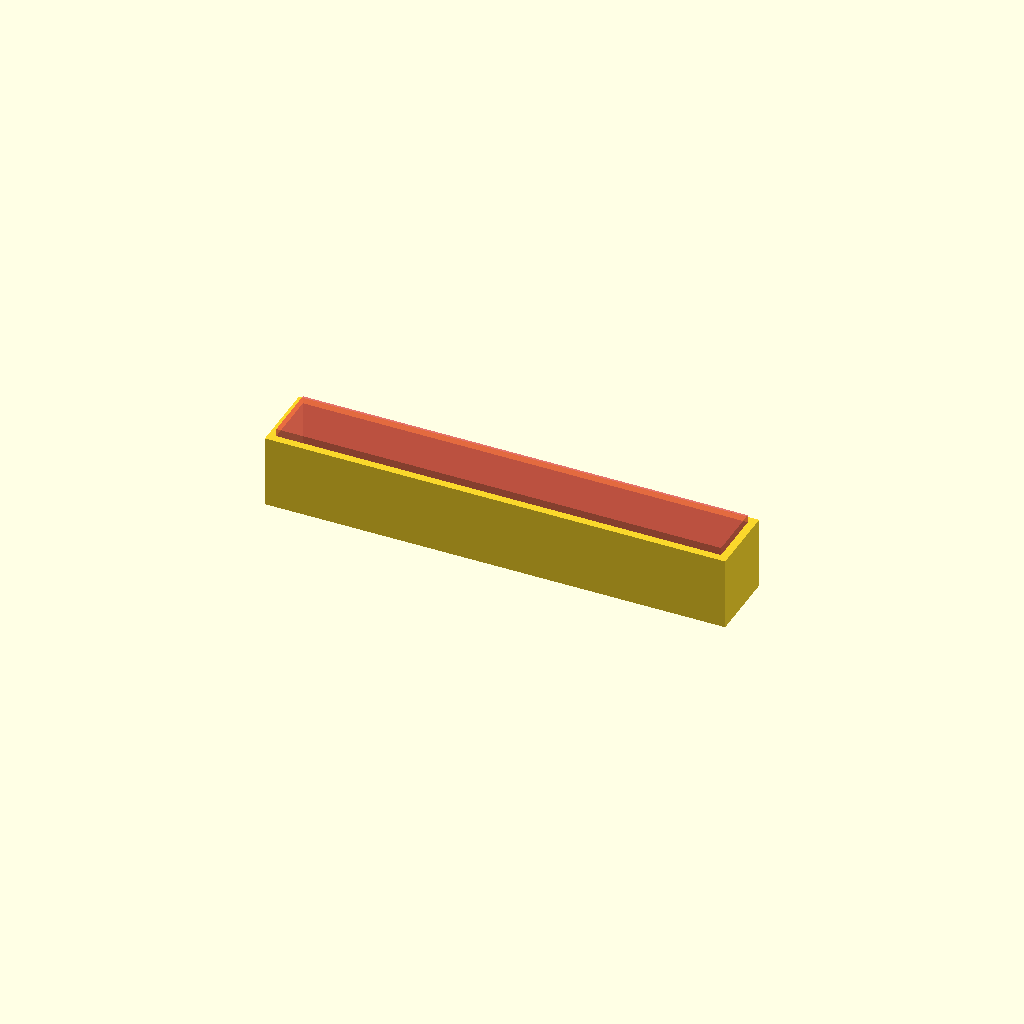
Cell 1: rendered with the file's own defaults.
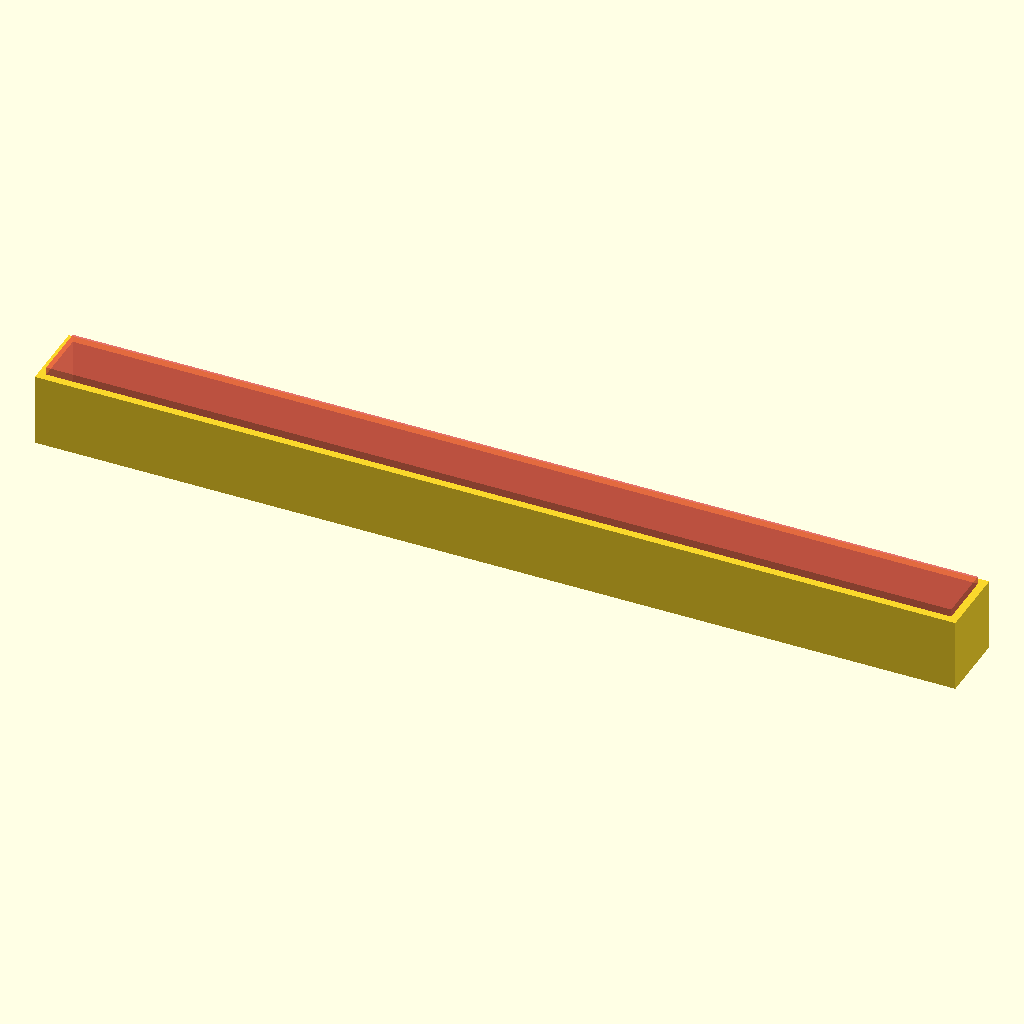
Cell 2 — w set to 190, the other parameters unchanged.
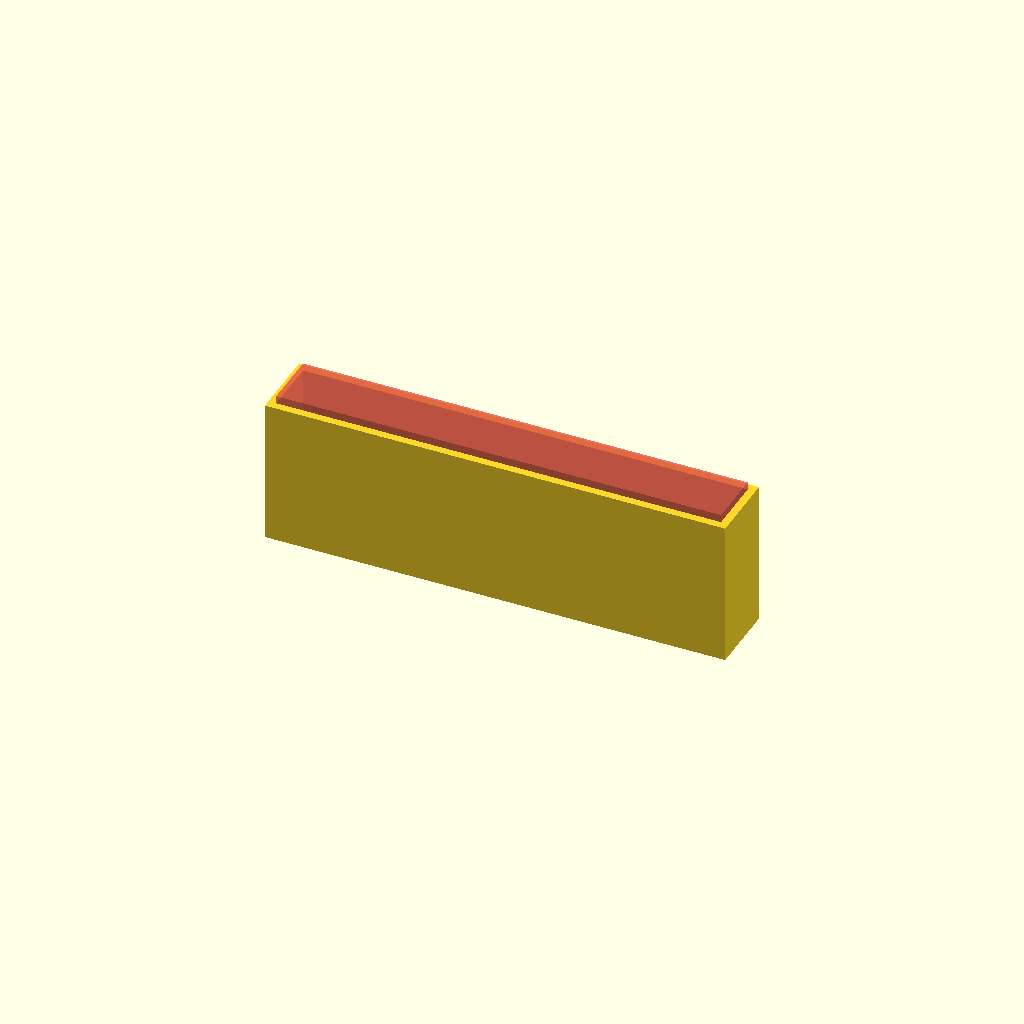
Cell 3: the same model with h = 30.
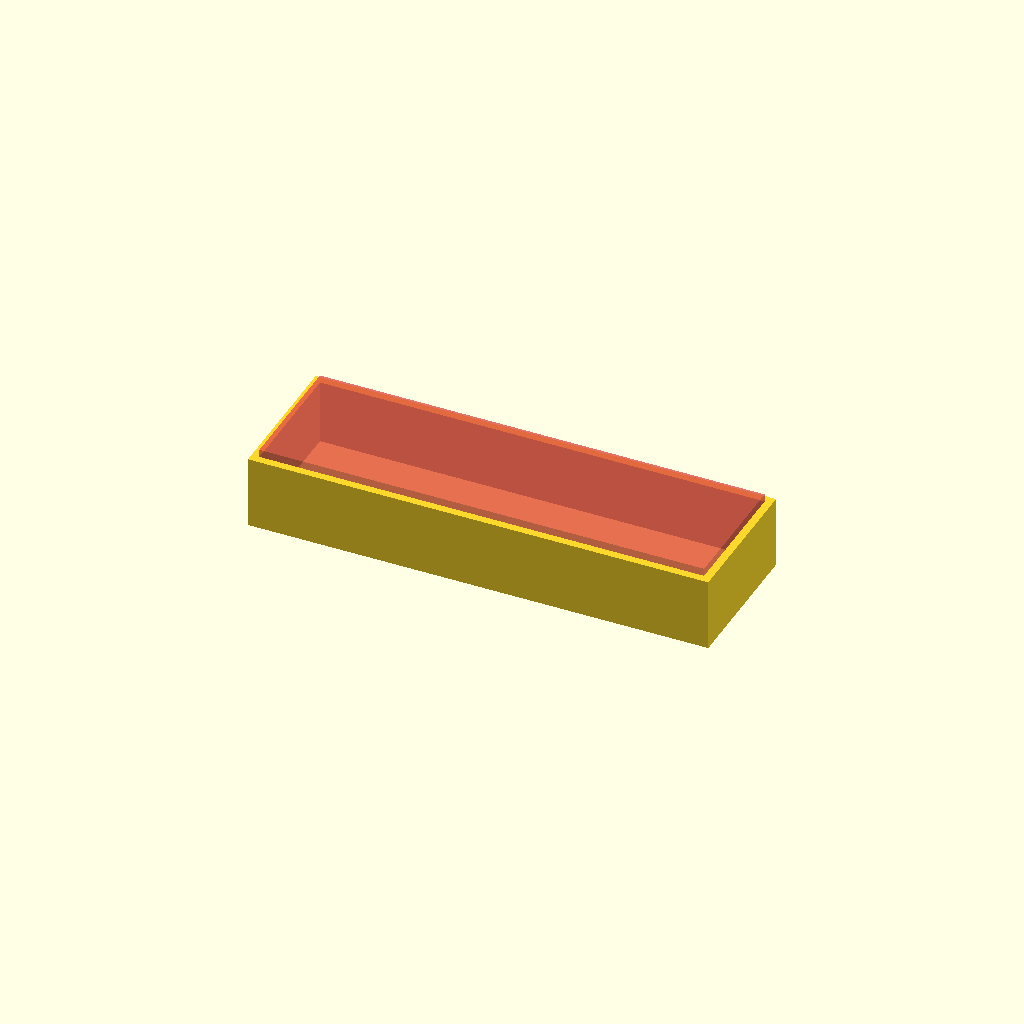
Cell 4: d = 30 (everything else at default).
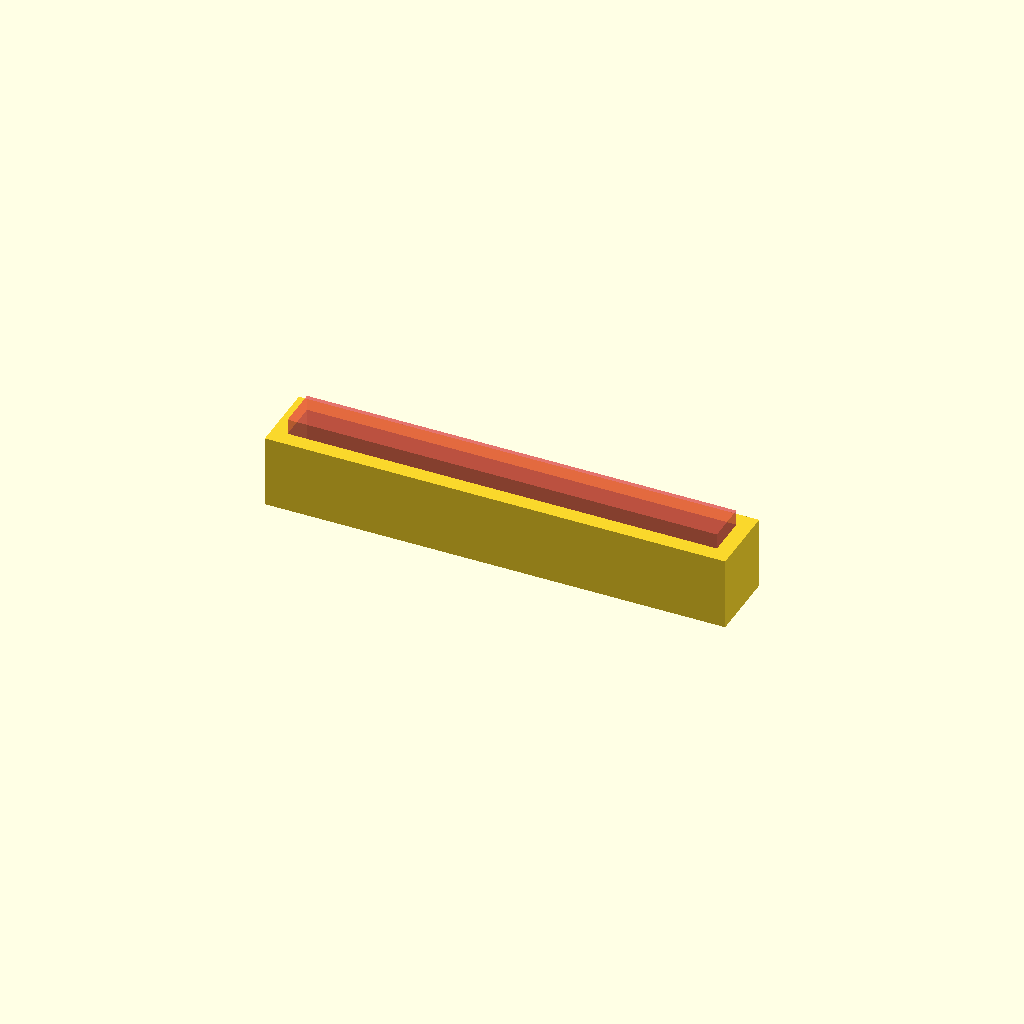
Cell 5: t = 3.2 (everything else at default).
One fixed orthographic camera (rotation 55°, 0°, 25°; colour scheme Cornfield) for every cell.
The OpenSCAD source (spacer/spacer3.scad):
w=95;
h=15;
d=15;

t=1.6;

difference(){
    cube([w,d,h], true);  
    translate([0,0,t])  
    #cube([w-t*2,d-t*2,h],true);
}
Customizer parameters (derived from the source; name, type, default, range or options):
w: number, default 95
h: number, default 15
d: number, default 15
t: number, default 1.6
